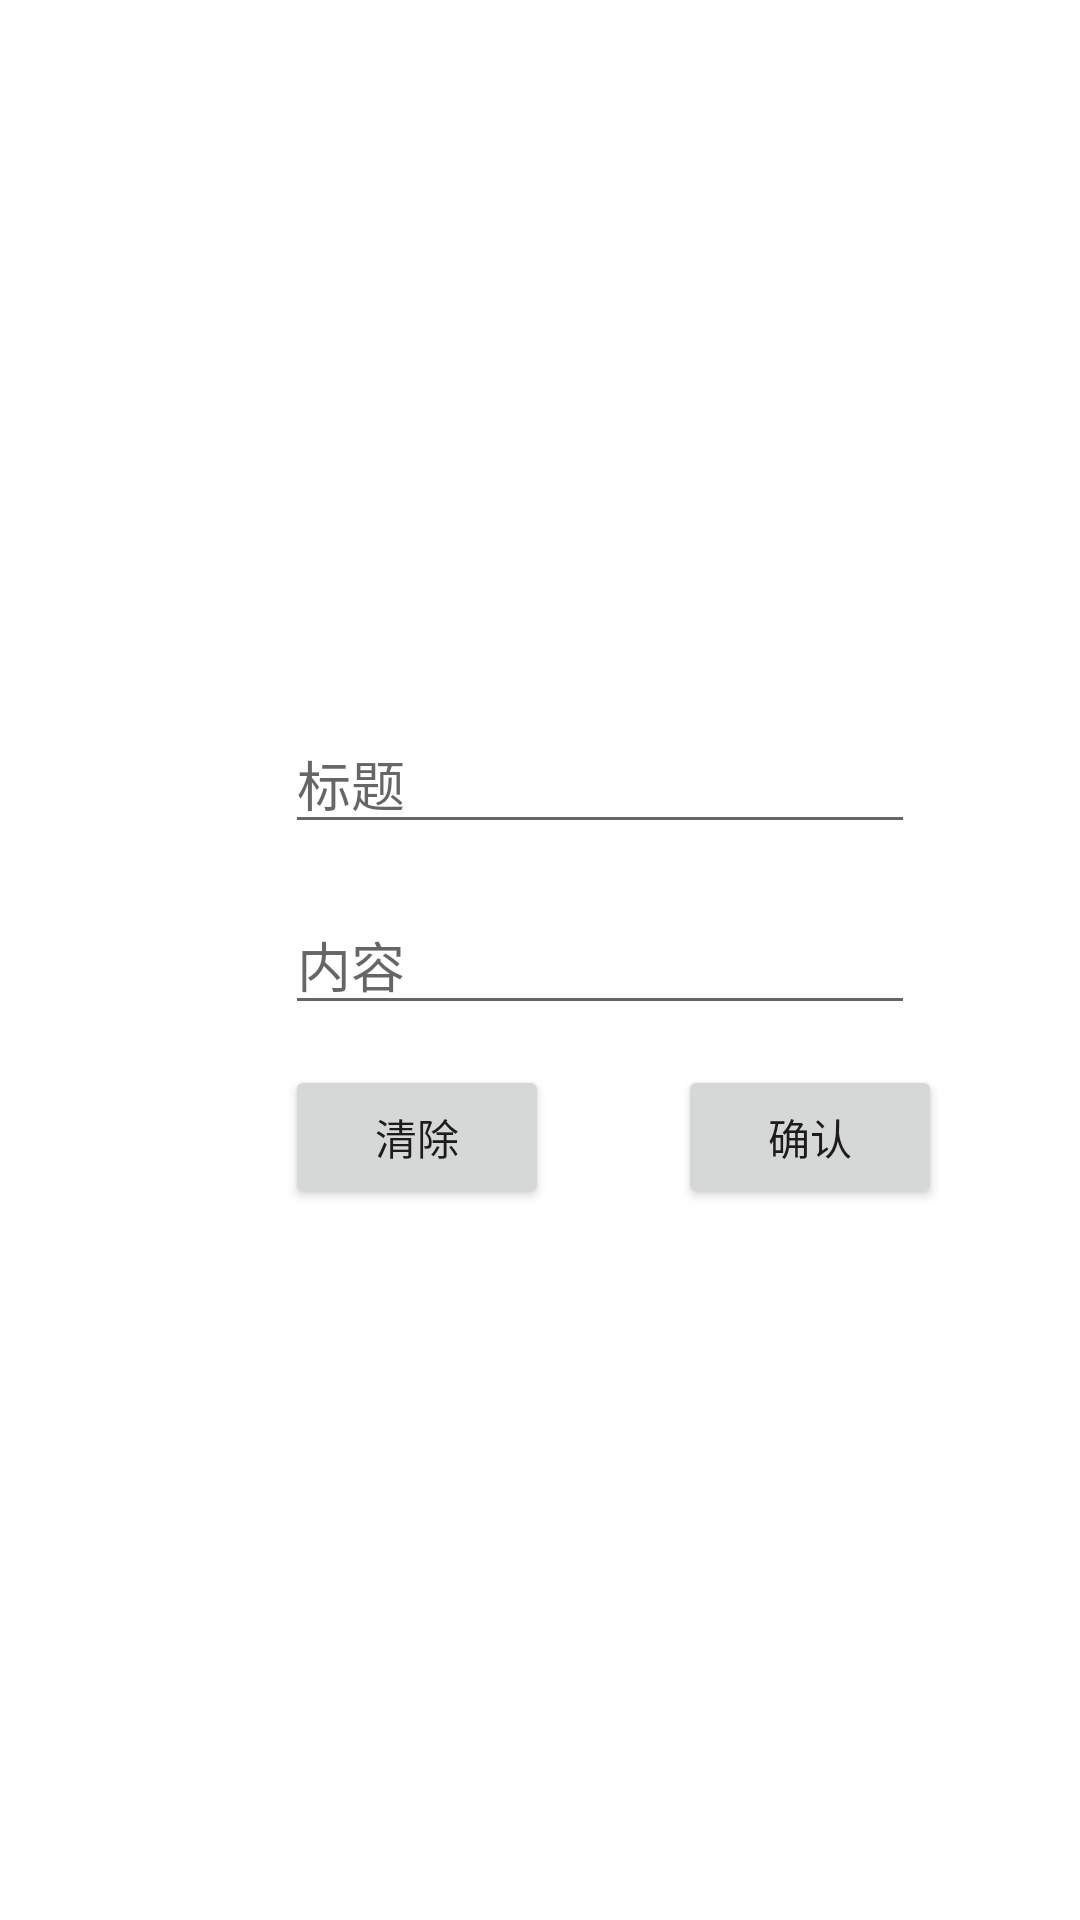

This screen was rendered from an Android layout file. Write that file and the resources it references.
<!-- AndroidManifest.xml: activity theme NoTitleDialog -->
<!-- res/layout/activity_note.xml -->
<?xml version="1.0" encoding="utf-8"?>
<RelativeLayout xmlns:android="http://schemas.android.com/apk/res/android"
    xmlns:app="http://schemas.android.com/apk/res-auto"
    xmlns:tools="http://schemas.android.com/tools"
    android:layout_width="match_parent"
    android:layout_height="match_parent">

    <ImageView
        android:id="@+id/msg_imageView"
        android:layout_width="270dp"
        android:layout_height="220dp"
        android:layout_alignParentEnd="true"
        android:layout_alignParentRight="true"
        android:layout_centerVertical="true"
        android:layout_marginEnd="23dp"
        android:layout_marginRight="23dp"
        android:scaleType="centerInside"
        android:visibility="visible"
        app:srcCompat="@color/ksw_md_solid_normal"
        tools:layout_editor_absoluteX="57dp"
        tools:layout_editor_absoluteY="145dp" />

    <Button
        android:id="@+id/cancel"
        android:layout_width="wrap_content"
        android:layout_height="wrap_content"
        android:layout_alignBottom="@+id/msg_imageView"
        android:layout_alignLeft="@+id/msg_imageView"
        android:layout_alignStart="@+id/msg_imageView"
        android:layout_marginBottom="27dp"
        android:layout_marginLeft="28dp"
        android:layout_marginStart="28dp"
        android:text="清除" />

    <Button
        android:id="@+id/accept"
        android:layout_width="wrap_content"
        android:layout_height="wrap_content"
        android:layout_alignBottom="@+id/cancel"
        android:layout_alignEnd="@+id/msg_imageView"
        android:layout_alignRight="@+id/msg_imageView"
        android:layout_marginEnd="23dp"
        android:layout_marginRight="23dp"
        android:text="确认" />

    <EditText
        android:id="@+id/title"
        android:layout_width="wrap_content"
        android:layout_height="wrap_content"
        android:layout_above="@+id/txt"
        android:layout_alignLeft="@+id/txt"
        android:layout_alignStart="@+id/txt"
        android:layout_marginBottom="17dp"
        android:ems="10"
        android:hint="标题"
        android:inputType="text" />

    <EditText
        android:id="@+id/txt"
        android:layout_width="wrap_content"
        android:layout_height="wrap_content"
        android:layout_alignLeft="@+id/cancel"
        android:layout_alignStart="@+id/cancel"
        android:layout_centerVertical="true"
        android:ems="10"
        android:hint="内容"
        android:inputType="text" />
</RelativeLayout>
<!-- resources referenced by this layout -->
<resources>
  <style name="NoTitleDialog" parent="Theme.AppCompat.Light.Dialog">
          
          <item name="windowNoTitle">true</item>
          
          <item name="android:windowIsTranslucent">true</item>
          
          <item name="android:windowContentOverlay">@null</item>
          
          <item name="android:windowIsFloating"> true </item>
          
          <item name="android:windowFrame">@null</item>
          
          <item name="android:windowBackground">@android:color/transparent</item>
          
          <item name="android:backgroundDimEnabled">true</item>
          
          
      </style>
</resources>
